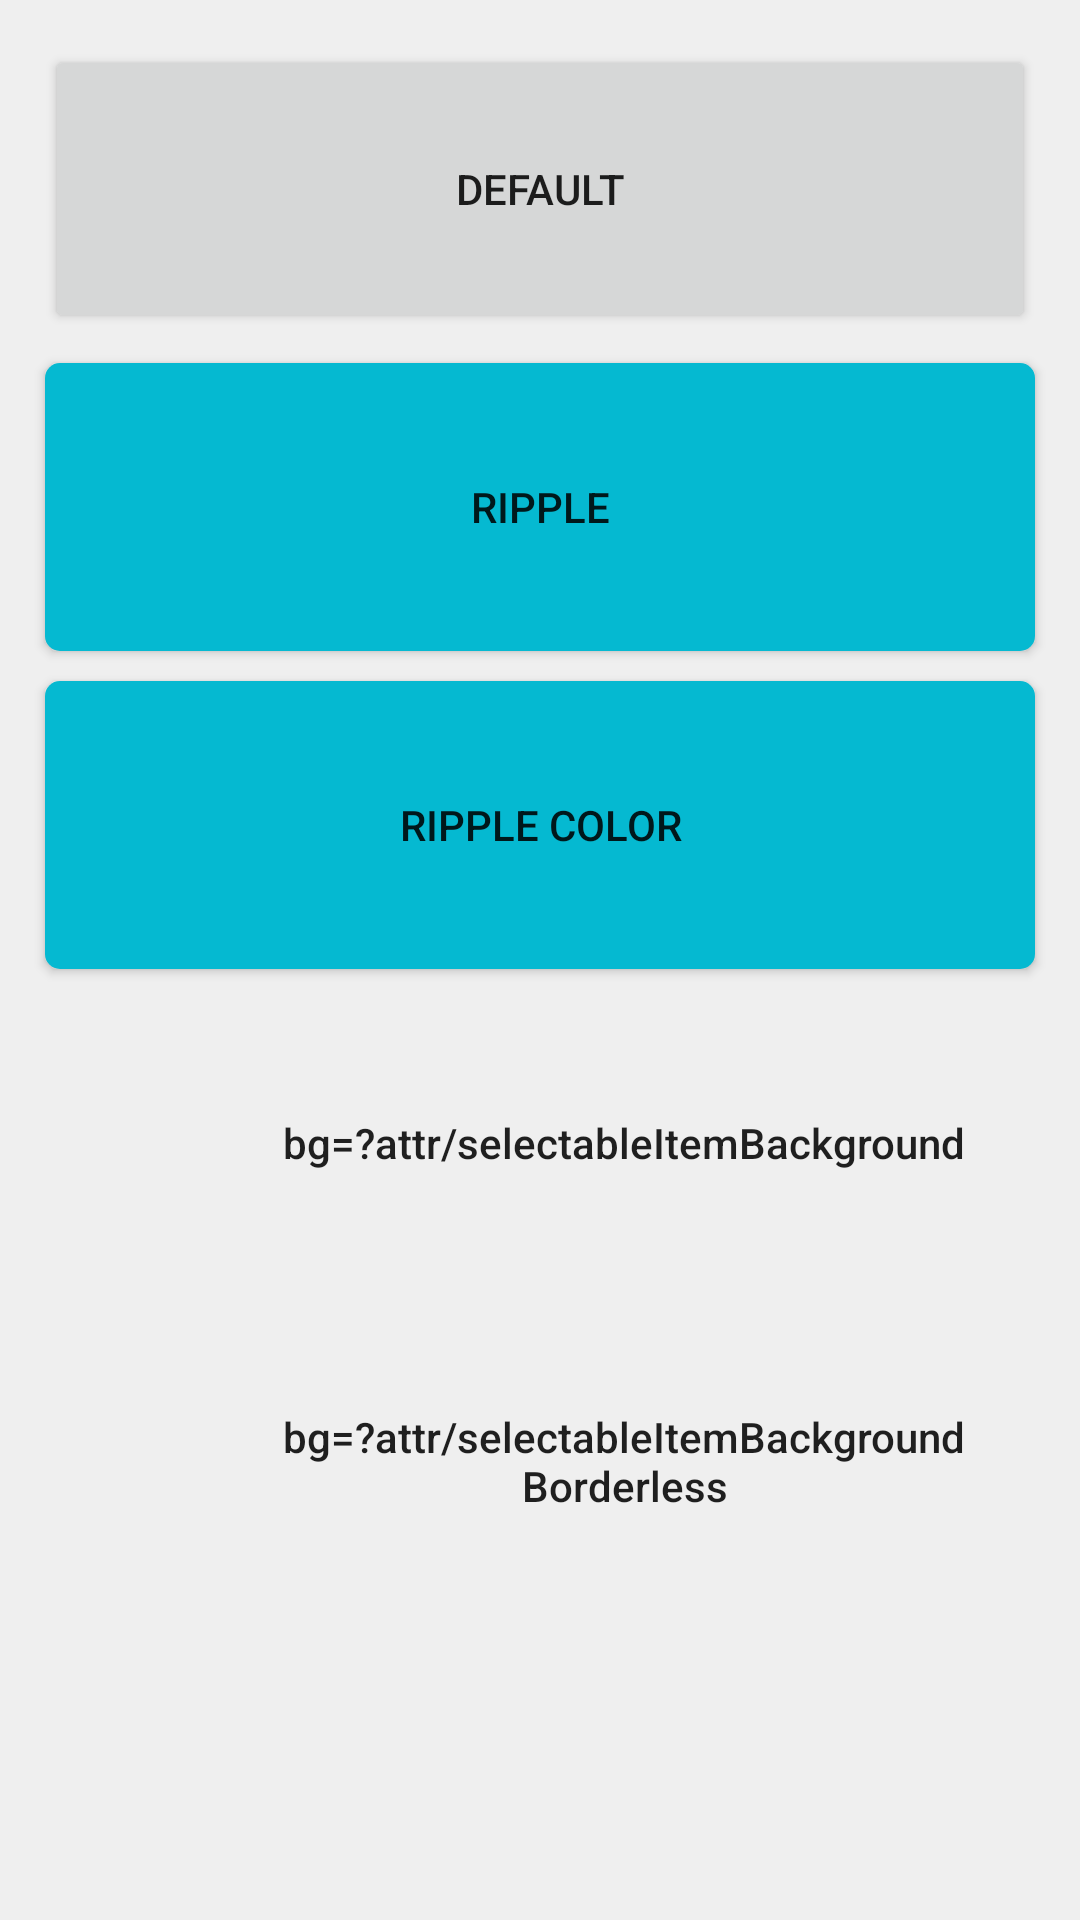

Layout XML and referenced resources for this Android screen:
<!-- AndroidManifest.xml: application theme MaterialExamplesTheme -->
<!-- res/layout/fragment_customize_touch_feedback.xml -->
<?xml version="1.0" encoding="utf-8"?>
<ScrollView xmlns:android="http://schemas.android.com/apk/res/android"
    android:layout_width="match_parent"
    android:layout_height="match_parent">

    <LinearLayout
        android:id="@+id/container"
        android:layout_width="match_parent"
        android:layout_height="wrap_content"
        android:background="@color/gray_light"
        android:gravity="center"
        android:orientation="vertical"
        android:padding="10dp">

        <Button
            style="@style/ButtonLarge"
            android:text="default" />

        <Button
            style="@style/ButtonLarge"
            android:background="@drawable/button_ripple"
            android:text="ripple" />
        

        <Button
            style="@style/ButtonLarge"
            android:background="@drawable/button_ripple_color"
            android:text="ripple color" />

        
            
            
            
            

        
            
            
            
            

        

        <LinearLayout
            android:layout_width="match_parent"
            android:layout_height="wrap_content"
            android:gravity="center"
            android:orientation="horizontal">

            <ImageButton
                android:layout_width="@dimen/btn_height_normal_large"
                android:layout_height="@dimen/btn_height_normal_large"
                android:background="?attr/selectableItemBackground"
                android:src="@drawable/ic_ripple" />

            <Button
                style="@style/ButtonLarge"
                android:background="?attr/selectableItemBackground"
                android:text=" bg=?attr/selectableItemBackground "
                android:textAllCaps="false"/>
        </LinearLayout>

        <LinearLayout
            android:layout_width="match_parent"
            android:layout_height="wrap_content"
            android:gravity="center"
            android:orientation="horizontal">

            <ImageButton
                android:layout_width="@dimen/btn_height_normal_large"
                android:layout_height="@dimen/btn_height_normal_large"
                android:background="?attr/selectableItemBackgroundBorderless"
                android:src="@drawable/ic_ripple" />

            <Button
                style="@style/ButtonLarge"
                android:background="?attr/selectableItemBackgroundBorderless"
                android:text="bg=?attr/selectableItemBackground Borderless"
                android:textAllCaps="false" />
        </LinearLayout>

        
            
            
            

    </LinearLayout>
</ScrollView>
<!-- resources referenced by this layout -->
<resources>
  <color name="gray_light">#EFEFEF</color>
  <color name="white">@android:color/white</color>
  <dimen name="btn_height_normal_large">56dp</dimen>
  <dimen name="elevation_large">16dp</dimen>
  <dimen name="elevation_micro">2dp</dimen>
  <!-- drawable button_ripple (drawable) -->
  <?xml version="1.0" encoding="utf-8"?>
  <ripple xmlns:android="http://schemas.android.com/apk/res/android"
      android:color="?attr/colorControlHighlight">
      <item >
          <shape android:shape="rectangle">
              <solid android:color="@color/primary" />
              <corners android:radius="5dp" />
          </shape>
      </item>
  </ripple>
  <!-- drawable button_ripple_color (drawable) -->
  <?xml version="1.0" encoding="utf-8"?>
  <ripple xmlns:android="http://schemas.android.com/apk/res/android"
      android:color="@color/accent">
      <item>
          <shape android:shape="rectangle">
              <solid android:color="@color/primary" />
              <corners android:radius="5dp" />
          </shape>
      </item>
  </ripple>
  <style name="ButtonLarge">
  		<item name="android:layout_width">match_parent</item>
  		<item name="android:layout_height">@dimen/btn_height_large</item>
  		<item name="android:layout_margin">5dp</item>
  	</style>
  <style name="Divider.Horizontal">
  		<item name="android:layout_width">match_parent</item>
  		<item name="android:layout_height">1dp</item>
  	</style>
  <style name="MaterialExamplesTheme" parent="AppTheme">
      </style>
  <color name="primary">#05B9D1</color>
  <color name="accent">#EEFF41</color>
  <dimen name="btn_height_large">96dp</dimen>
  <style name="AppTheme" parent="Theme.AppCompat.Light.NoActionBar">
          <item name="colorPrimary">@color/primary</item>
          <item name="colorPrimaryDark">@color/primary_dark</item>
          <item name="colorAccent">@color/accent</item>
          <item name="android:windowBackground">@color/gray_light</item>
          <item name="android:alertDialogTheme">@style/AlertDialogCustom</item>
          
          
          
  
          
          <item name="android:windowContentTransitions">true</item>
          <item name="android:windowAllowEnterTransitionOverlap">true</item>
          <item name="android:windowAllowReturnTransitionOverlap">true</item>
          <item name="drawerArrowStyle">@style/DrawerArrowStyle</item>
      </style>
  <color name="primary_dark">#0596A5</color>
  <style name="AlertDialogCustom" parent="Theme.AppCompat.Light.Dialog">
          <item name="colorAccent">@color/green</item>
          <item name="android:buttonBarPositiveButtonStyle">@style/DestructiveButton</item>
      </style>
  <style name="DrawerArrowStyle" parent="Widget.AppCompat.DrawerArrowToggle">
  		<item name="spinBars">true</item>
  		<item name="color">@android:color/white</item>
  	</style>
  <color name="green">#0f0</color>
  <style name="DestructiveButton" parent="android:Widget.DeviceDefault.Button.Borderless">
          <item name="android:textColor">@color/red</item>
      </style>
  <color name="red">#f00</color>
</resources>
